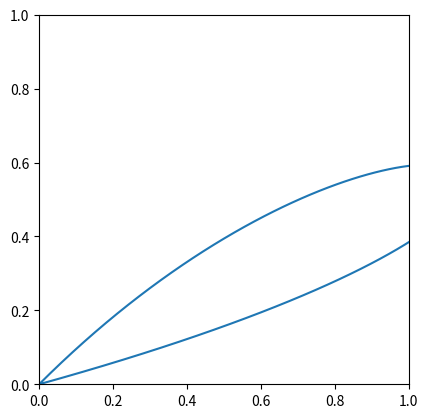

The script that saved this image:
import numpy as np
import matplotlib.pyplot as plt
from scipy.special import binom
from matplotlib.patches import Polygon
from matplotlib.lines import Line2D


class CurvaDeBezier(object):
    def __init__(self, polygon):
        self.polygon = polygon
        self.N = polygon.shape[0]
        self.num_points = 100
        self.t = np.linspace(0,1,self.num_points)
        self.curve_x = None
        self.curve_y = None
        self._berstein = np.zeros((self.N,self.num_points))
        self._compute_berstein()
        self._compute_curve()
        
    def _compute_berstein(self):
        for i in range(self.N):
            self._berstein[i,:] = binom(self.N,i)*self.t**i * (1-self.t)**(self.N-i)
    
    def _compute_curve(self):
        self.curve_x = sum(self.polygon[i,0] * self._berstein[i,:] for i in range(self.N))
        self.curve_y = sum(self.polygon[i,1] * self._berstein[i,:] for i in range(self.N))
    
    def plot_bezier(self):
        self.curve = Line2D(self.curve_x, self.curve_y)
        self.fig = plt.figure()
        self.ax = self.fig.add_subplot(111, aspect=1)
        
        self.ax.add_line(self.curve)
        self.fig.canvas.draw()     
        self.fig.show()
        
p = np.array([[0,0],[1,1],[2,0.555]])
CurvaDeBezier(p).plot_bezier()
